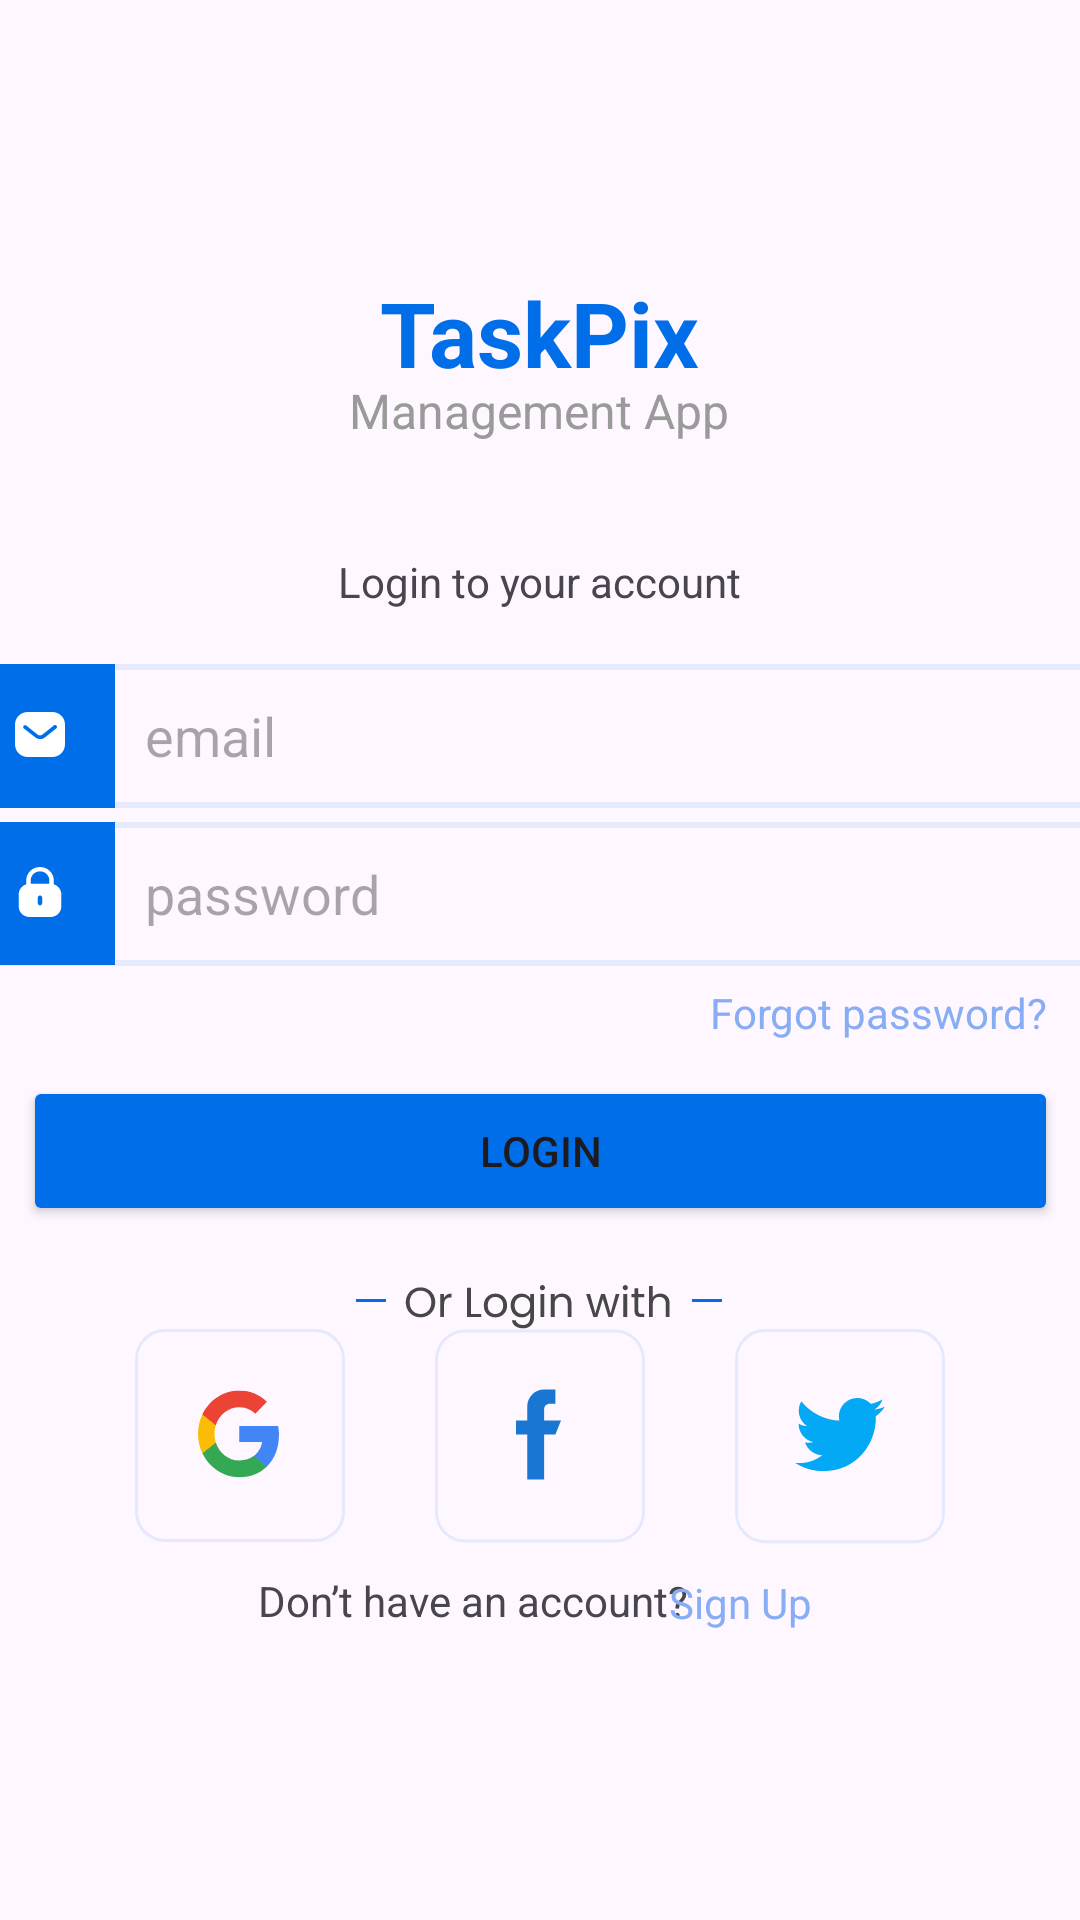

The Android layout XML behind this screen, and the referenced resources:
<!-- AndroidManifest.xml: application theme Theme.TaskPix -->
<!-- res/layout/activity_login.xml -->
<?xml version="1.0" encoding="utf-8"?>
<androidx.constraintlayout.widget.ConstraintLayout xmlns:android="http://schemas.android.com/apk/res/android"
    xmlns:app="http://schemas.android.com/apk/res-auto"
    xmlns:tools="http://schemas.android.com/tools"
    android:layout_width="match_parent"
    android:layout_height="match_parent">

    <ImageView
        android:layout_width="wrap_content"
        android:layout_height="wrap_content"
        android:src="@drawable/text"
        app:layout_constraintBottom_toBottomOf="parent"
        app:layout_constraintEnd_toEndOf="parent"
        app:layout_constraintHorizontal_bias="0.498"
        app:layout_constraintStart_toStartOf="parent"
        app:layout_constraintTop_toTopOf="parent"
        app:layout_constraintVertical_bias="0.684" />

    <TextView
        android:layout_width="wrap_content"
        android:layout_height="wrap_content"
        android:text="@string/logintext"
        android:textColor="@color/Blue1"
        android:textSize="30sp"
        android:textStyle="bold"
        app:layout_constraintBottom_toBottomOf="parent"
        app:layout_constraintEnd_toEndOf="parent"
        app:layout_constraintStart_toStartOf="parent"
        app:layout_constraintTop_toTopOf="parent"
        app:layout_constraintVertical_bias="0.151" />

    <TextView
        android:layout_width="wrap_content"
        android:layout_height="wrap_content"
        android:text="@string/logintext2"
        android:textColor="@color/ash"
        android:textSize="16sp"
        app:layout_constraintBottom_toBottomOf="parent"
        app:layout_constraintEnd_toEndOf="parent"
        app:layout_constraintHorizontal_bias="0.498"
        app:layout_constraintStart_toStartOf="parent"
        app:layout_constraintTop_toTopOf="parent"
        app:layout_constraintVertical_bias="0.204" />

    <TextView
        android:layout_width="wrap_content"
        android:layout_height="wrap_content"
        android:text="@string/logintext3"
        app:layout_constraintBottom_toBottomOf="parent"
        app:layout_constraintEnd_toEndOf="parent"
        app:layout_constraintStart_toStartOf="parent"
        app:layout_constraintTop_toTopOf="parent"
        app:layout_constraintVertical_bias="0.297" />

    <LinearLayout
        android:id="@+id/linearLayout"
        android:layout_width="382dp"
        android:layout_height="wrap_content"
        android:background="@drawable/rectangle_border_blue_700_19_radius_10"
        android:orientation="horizontal"
        app:layout_constraintBottom_toBottomOf="parent"
        app:layout_constraintEnd_toEndOf="parent"
        app:layout_constraintHorizontal_bias="0.551"
        app:layout_constraintStart_toStartOf="parent"
        app:layout_constraintTop_toTopOf="parent"
        app:layout_constraintVertical_bias="0.374">

        <ImageView
            android:id="@+id/imageView2"
            android:layout_width="wrap_content"
            android:layout_height="wrap_content"
            android:src="@drawable/emailicon" />

        <EditText
            android:layout_width="wrap_content"
            android:layout_height="match_parent"
            android:layout_marginStart="10dp"
            android:layout_weight="1"
            android:background="@null"
            android:ems="1"
            android:hint="email"
            android:inputType="text" />

    </LinearLayout>

    <LinearLayout
        android:id="@+id/linearLayout2"
        android:layout_width="382dp"
        android:layout_height="48dp"
        android:background="@drawable/rectangle_border_blue_700_19_radius_10"
        android:orientation="horizontal"
        app:layout_constraintBottom_toBottomOf="parent"
        app:layout_constraintEnd_toEndOf="parent"
        app:layout_constraintHorizontal_bias="0.551"
        app:layout_constraintStart_toStartOf="parent"
        app:layout_constraintTop_toTopOf="parent"
        app:layout_constraintVertical_bias="0.463">

        <ImageView
            android:layout_width="wrap_content"
            android:layout_height="wrap_content"
            app:srcCompat="@drawable/loginpw" />

        <EditText
            android:layout_width="wrap_content"
            android:layout_height="match_parent"
            android:layout_marginStart="10dp"
            android:layout_weight="1"
            android:background="@null"
            android:ems="1"
            android:hint="password"
            android:inputType="text" />

    </LinearLayout>

    <TextView
        android:layout_width="wrap_content"
        android:layout_height="wrap_content"
        android:text="@string/loginfogtpw"
        android:textColor="@color/lightblue"
        app:layout_constraintBottom_toBottomOf="parent"
        app:layout_constraintEnd_toEndOf="parent"
        app:layout_constraintHorizontal_bias="0.956"
        app:layout_constraintStart_toStartOf="parent"
        app:layout_constraintTop_toTopOf="parent"
        app:layout_constraintVertical_bias="0.528" />

    <Button
        android:id="@+id/btnlogin"
        android:layout_width="345dp"
        android:layout_height="50dp"
        android:backgroundTint="@color/Blue1"
        android:text="Login"
        app:cornerRadius="10dp"
        app:layout_constraintBottom_toBottomOf="parent"
        app:layout_constraintEnd_toEndOf="parent"
        app:layout_constraintStart_toStartOf="parent"
        app:layout_constraintTop_toTopOf="parent"
        app:layout_constraintVertical_bias="0.608" />

    <TextView
        android:layout_width="wrap_content"
        android:layout_height="wrap_content"
        android:text="@string/logintext5"
        app:layout_constraintBottom_toBottomOf="parent"
        app:layout_constraintEnd_toEndOf="parent"
        app:layout_constraintHorizontal_bias="0.397"
        app:layout_constraintStart_toStartOf="parent"
        app:layout_constraintTop_toTopOf="parent"
        app:layout_constraintVertical_bias="0.844" />

    <TextView
        android:id="@+id/btnsignin"
        android:layout_width="wrap_content"
        android:layout_height="wrap_content"
        android:text="@string/loginSinguptext"
        android:textColor="@color/lightblue"
        app:layout_constraintBottom_toBottomOf="parent"
        app:layout_constraintEnd_toEndOf="parent"
        app:layout_constraintHorizontal_bias="0.722"
        app:layout_constraintStart_toStartOf="parent"
        app:layout_constraintTop_toTopOf="parent"
        app:layout_constraintVertical_bias="0.845" />

    <LinearLayout
        android:layout_width="wrap_content"
        android:layout_height="wrap_content"
        android:orientation="horizontal"
        app:layout_constraintBottom_toBottomOf="parent"
        app:layout_constraintEnd_toEndOf="parent"
        app:layout_constraintStart_toStartOf="parent"
        app:layout_constraintTop_toTopOf="parent"
        app:layout_constraintVertical_bias="0.78">

        <ImageView
            android:layout_width="wrap_content"
            android:layout_height="wrap_content"
            app:srcCompat="@drawable/btn" />

        <ImageView
            android:layout_width="wrap_content"
            android:layout_height="wrap_content"
            android:layout_marginLeft="30dp"
            android:layout_marginRight="30dp"
            app:srcCompat="@drawable/fb" />

        <ImageView
            android:layout_width="wrap_content"
            android:layout_height="wrap_content"
            app:srcCompat="@drawable/twit" />
    </LinearLayout>

</androidx.constraintlayout.widget.ConstraintLayout>
<!-- resources referenced by this layout -->
<resources>
  <color name="Blue1">#006EE9</color>
  <color name="ash">#9A9A9A</color>
  <color name="lightblue">#87ADF4</color>
  <!-- drawable emailicon (drawable) -->
  <vector xmlns:android="http://schemas.android.com/apk/res/android"
      android:width="50dp"
      android:height="48dp"
      android:viewportWidth="50"
      android:viewportHeight="48">
    <path
        android:pathData="M0,10C0,4.477 4.477,0 10,0H50V48H10C4.477,48 0,43.523 0,38V10Z"
        android:fillColor="#006EE9"/>
    <path
        android:pathData="M29.116,16C30.233,16 31.308,16.442 32.099,17.234C32.891,18.025 33.333,19.092 33.333,20.208V26.792C33.333,29.117 31.442,31 29.116,31H20.883C18.558,31 16.667,29.117 16.667,26.792V20.208C16.667,17.883 18.549,16 20.883,16H29.116ZM30.058,20.333C29.883,20.324 29.717,20.383 29.591,20.5L25.833,23.5C25.35,23.901 24.657,23.901 24.167,23.5L20.417,20.5C20.157,20.308 19.799,20.333 19.583,20.558C19.358,20.783 19.333,21.142 19.524,21.392L19.633,21.5L23.425,24.458C23.892,24.825 24.458,25.025 25.05,25.025C25.641,25.025 26.217,24.825 26.683,24.458L30.442,21.45L30.508,21.383C30.708,21.142 30.708,20.792 30.499,20.55C30.383,20.426 30.224,20.35 30.058,20.333Z"
        android:fillColor="#ffffff"/>
  </vector>
  <!-- drawable fb (drawable) -->
  <vector xmlns:android="http://schemas.android.com/apk/res/android"
      android:width="70dp"
      android:height="72dp"
      android:viewportWidth="70"
      android:viewportHeight="72">
    <path
        android:strokeWidth="1"
        android:pathData="M10,0.687L60,0.687A9.5,9.5 0,0 1,69.5 10.187L69.5,61.187A9.5,9.5 0,0 1,60 70.687L10,70.687A9.5,9.5 0,0 1,0.5 61.187L0.5,10.187A9.5,9.5 0,0 1,10 0.687z"
        android:strokeAlpha="0.1"
        android:fillColor="#00000000"
        android:strokeColor="#006EE9"/>
    <path
        android:pathData="M42,30.5H36.375V26.75C36.375,26.253 36.572,25.776 36.924,25.424C37.276,25.072 37.753,24.875 38.25,24.875H40.125V20.187H36.375C34.883,20.187 33.452,20.78 32.397,21.835C31.343,22.89 30.75,24.32 30.75,25.812V30.5H27V35.187H30.75V50.187H36.375V35.187H40.125L42,30.5Z"
        android:fillColor="#1976D2"
        android:fillType="evenOdd"/>
  </vector>
  <!-- drawable loginpw (drawable) -->
  <vector xmlns:android="http://schemas.android.com/apk/res/android"
      android:width="50dp"
      android:height="48dp"
      android:viewportWidth="50"
      android:viewportHeight="48">
    <path
        android:pathData="M0,10C0,4.477 4.477,0 10,0H50V47.667H10C4.477,47.667 0,43.189 0,37.667V10Z"
        android:fillColor="#006EE9"/>
    <path
        android:pathData="M24.987,15C27.545,15 29.602,17.012 29.602,19.497V20.774C31.038,21.222 32.083,22.522 32.083,24.074V28.188C32.083,30.109 30.49,31.667 28.527,31.667H21.474C19.509,31.667 17.917,30.109 17.917,28.188V24.074C17.917,22.522 18.963,21.222 20.398,20.774V19.497C20.406,17.012 22.464,15 24.987,15ZM24.996,24.487C24.589,24.487 24.259,24.81 24.259,25.207V27.046C24.259,27.452 24.589,27.774 24.996,27.774C25.411,27.774 25.741,27.452 25.741,27.046V25.207C25.741,24.81 25.411,24.487 24.996,24.487ZM25.004,16.449C23.285,16.449 21.888,17.807 21.88,19.48V20.595H28.12V19.497C28.12,17.816 26.723,16.449 25.004,16.449Z"
        android:fillColor="#ffffff"/>
  </vector>
  <!-- drawable rectangle_border_blue_700_19_radius_10 (drawable) -->
  <?xml version="1.0" encoding="UTF-8"?>
  <shape android:shape="rectangle" xmlns:android="http://schemas.android.com/apk/res/android">
      <corners android:radius="10dp"/>
      <stroke android:color="#19006ee9" android:width="2dp"/>
  </shape>
  <string name="loginSinguptext">"Sign Up "</string>
  <string name="loginfogtpw">Forgot password?</string>
  <string name="logintext">TaskPix</string>
  <string name="logintext2">Management  App</string>
  <string name="logintext3">Login to your account</string>
  <string name="logintext5">"Don’t have an account?"</string>
  <style name="Theme.TaskPix" parent="Base.Theme.TaskPix" />
  <style name="Base.Theme.TaskPix" parent="Theme.Material3.DayNight.NoActionBar">
          
          
      </style>
</resources>
